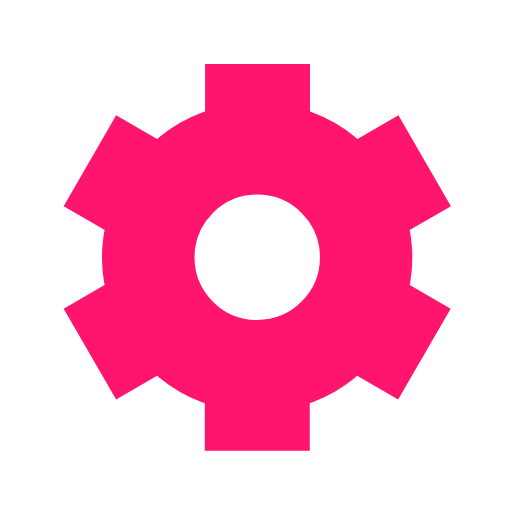
t = 0.00 s
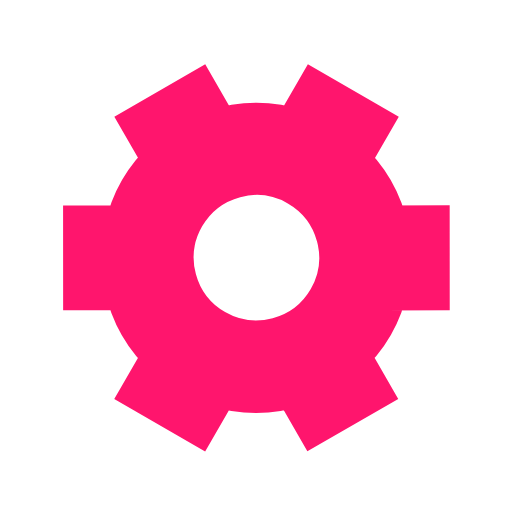
t = 0.48 s
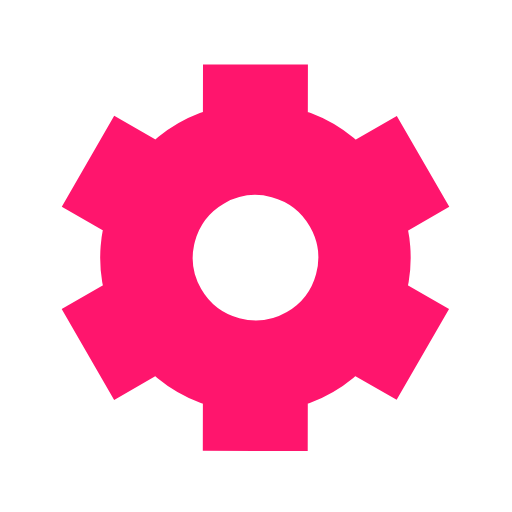
t = 0.95 s
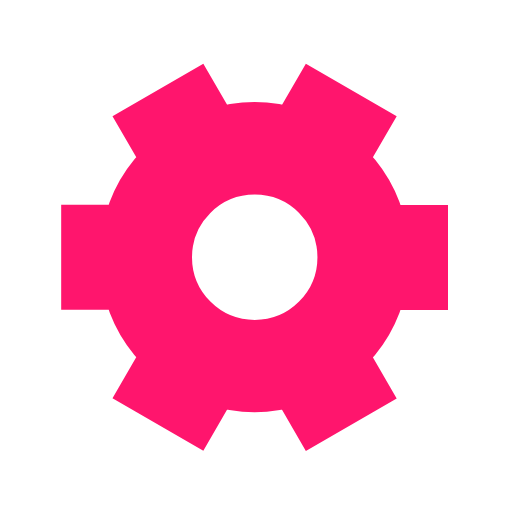
t = 1.43 s

The animated SVG that drew these frames (rendered in a browser with its animation timeline set to each time). Animation: 1 SMIL element (animateTransform=1); one cycle of 1.90 s, repeats indefinitely.

﻿<svg xmlns='http://www.w3.org/2000/svg' viewBox='0 0 200 200'><path fill='#FF156D' stroke='#FF156D' stroke-width='21' transform-origin='center' d='m148 84.7 13.8-8-10-17.3-13.8 8a50 50 0 0 0-27.4-15.9v-16h-20v16A50 50 0 0 0 63 67.4l-13.8-8-10 17.3 13.8 8a50 50 0 0 0 0 31.7l-13.8 8 10 17.3 13.8-8a50 50 0 0 0 27.5 15.9v16h20v-16a50 50 0 0 0 27.4-15.9l13.8 8 10-17.3-13.8-8a50 50 0 0 0 0-31.7Zm-47.5 50.8a35 35 0 1 1 0-70 35 35 0 0 1 0 70Z'><animateTransform type='rotate' attributeName='transform' calcMode='spline' dur='1.9' values='0;120' keyTimes='0;1' keySplines='0 0 1 1' repeatCount='indefinite'></animateTransform></path></svg>